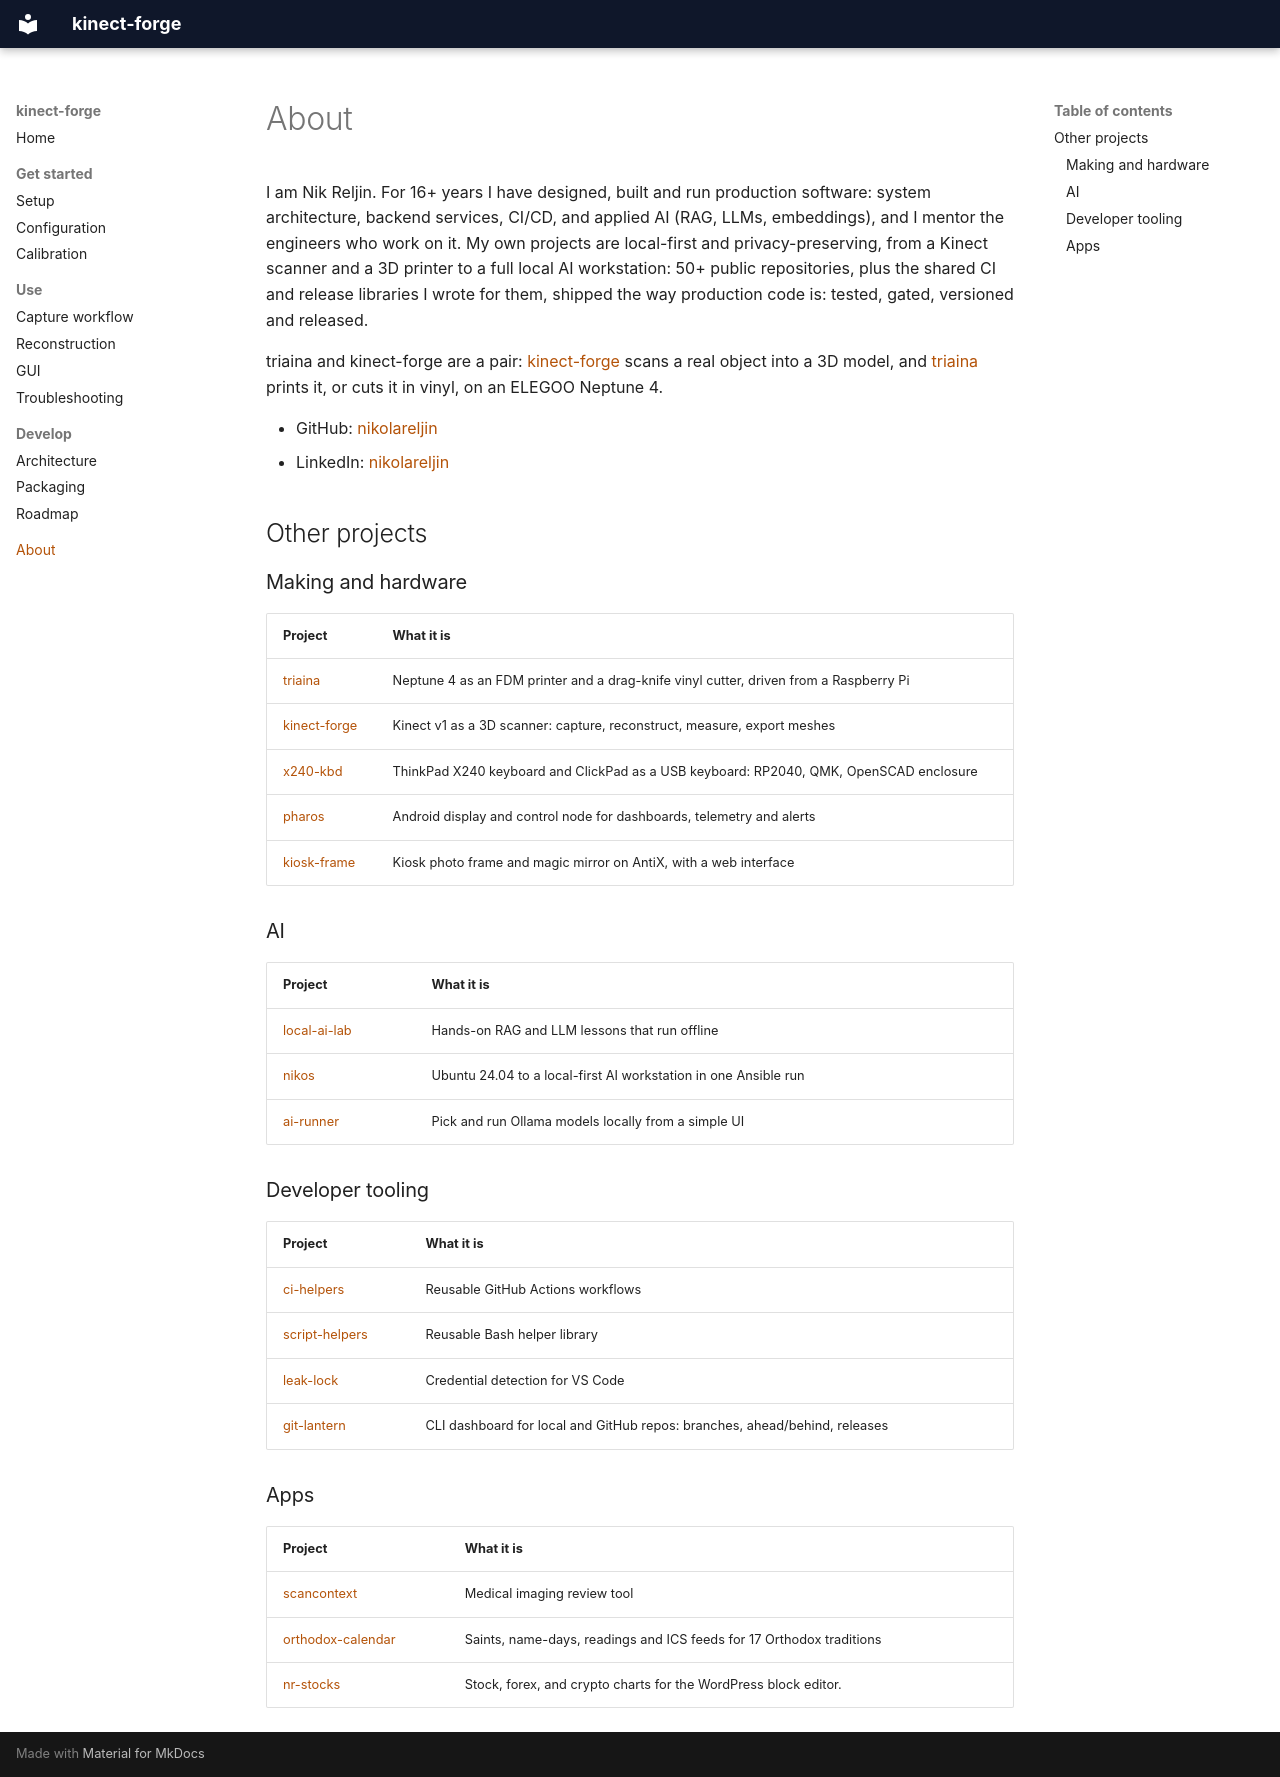

repository: nikolareljin/kinect-forge · page: about/index.html · generator: mkdocs

# About

I am Nik Reljin. For 16+ years I have designed, built and run production software:
system architecture, backend services, CI/CD, and applied AI (RAG, LLMs,
embeddings), and I mentor the engineers who work on it. My own projects are
local-first and privacy-preserving, from a Kinect scanner and a 3D printer to a
full local AI workstation: 50+ public repositories, plus the shared CI and
release libraries I wrote for them, shipped the way production code is: tested,
gated, versioned and released.

triaina and kinect-forge are a pair: [kinect-forge](https://nikolareljin.github.io/kinect-forge/)
scans a real object into a 3D model, and [triaina](https://nikolareljin.github.io/triaina/)
prints it, or cuts it in vinyl, on an ELEGOO Neptune 4.

- GitHub: [nikolareljin](https://github.com/nikolareljin)
- LinkedIn: [nikolareljin](https://www.linkedin.com/in/nikolareljin)

## Other projects

### Making and hardware

| Project | What it is |
|---|---|
| [triaina](https://nikolareljin.github.io/triaina/) | Neptune 4 as an FDM printer and a drag-knife vinyl cutter, driven from a Raspberry Pi |
| [kinect-forge](https://nikolareljin.github.io/kinect-forge/) | Kinect v1 as a 3D scanner: capture, reconstruct, measure, export meshes |
| [x240-kbd](https://nikolareljin.github.io/x240-kbd/) | ThinkPad X240 keyboard and ClickPad as a USB keyboard: RP2040, QMK, OpenSCAD enclosure |
| [pharos](https://nikolareljin.github.io/pharos/) | Android display and control node for dashboards, telemetry and alerts |
| [kiosk-frame](https://nikolareljin.github.io/kiosk-frame/) | Kiosk photo frame and magic mirror on AntiX, with a web interface |

### AI

| Project | What it is |
|---|---|
| [local-ai-lab](https://nikolareljin.github.io/local-ai-lab/) | Hands-on RAG and LLM lessons that run offline |
| [nikos](https://nikolareljin.github.io/nikos/) | Ubuntu 24.04 to a local-first AI workstation in one Ansible run |
| [ai-runner](https://nikolareljin.github.io/ai-runner/) | Pick and run Ollama models locally from a simple UI |

### Developer tooling

| Project | What it is |
|---|---|
| [ci-helpers](https://nikolareljin.github.io/ci-helpers/) | Reusable GitHub Actions workflows |
| [script-helpers](https://nikolareljin.github.io/script-helpers/) | Reusable Bash helper library |
| [leak-lock](https://nikolareljin.github.io/leak-lock/) | Credential detection for VS Code |
| [git-lantern](https://nikolareljin.github.io/git-lantern/) | CLI dashboard for local and GitHub repos: branches, ahead/behind, releases |

### Apps

| Project | What it is |
|---|---|
| [scancontext](https://nikolareljin.github.io/scancontext/) | Medical imaging review tool |
| [orthodox-calendar](https://nikolareljin.github.io/orthodox-calendar/) | Saints, name-days, readings and ICS feeds for 17 Orthodox traditions |
| [nr-stocks](https://nikolareljin.github.io/nr-stocks/) | Stock, forex, and crypto charts for the WordPress block editor. |
